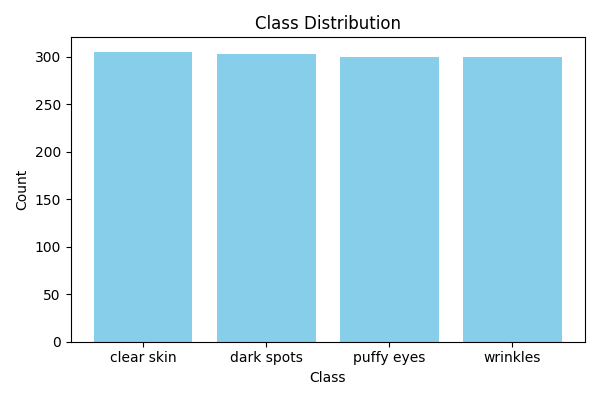

Source data for this figure (header and first rows):
class, count
clear skin, 305
dark spots, 303
puffy eyes, 300
wrinkles, 300
